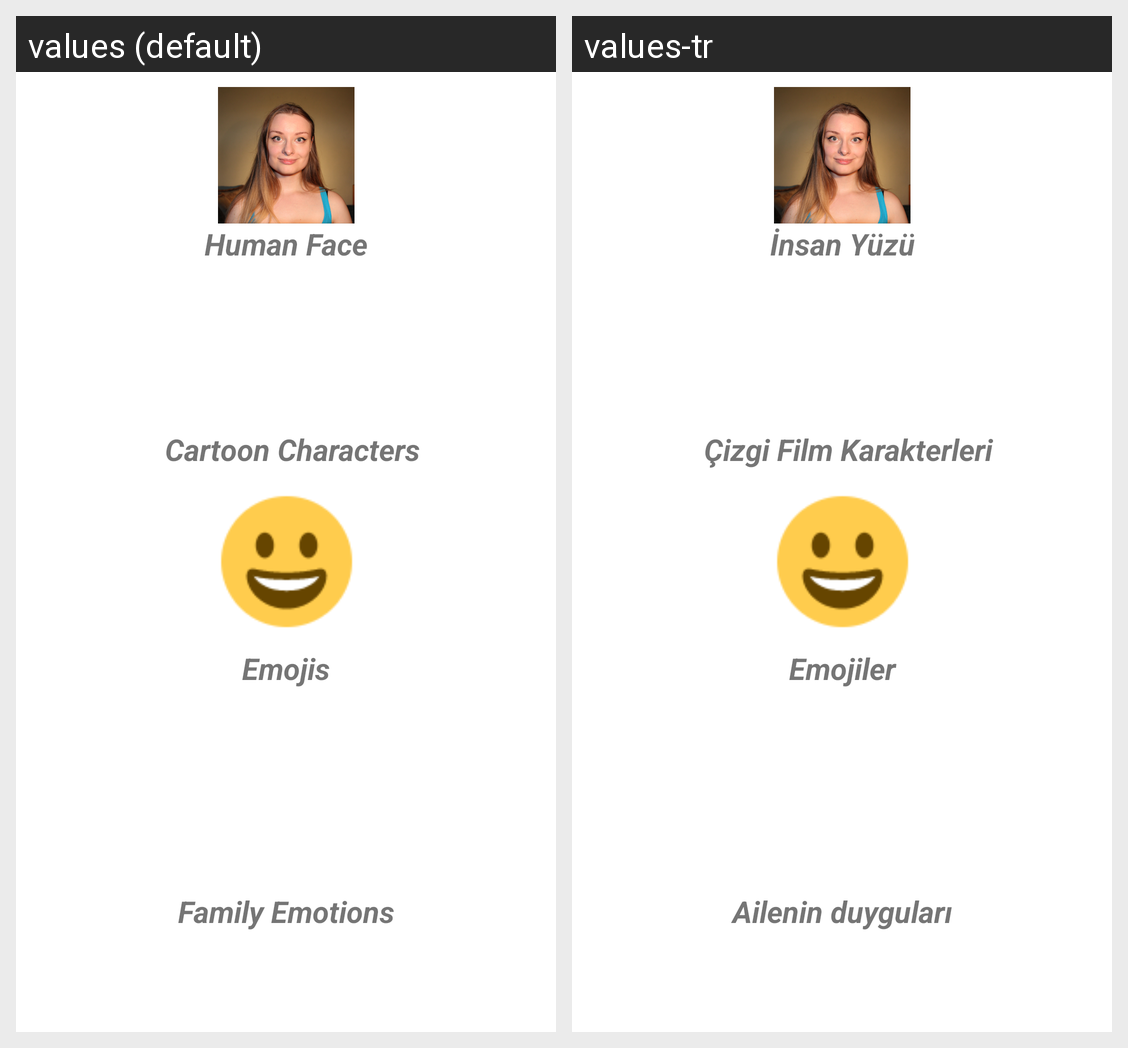

Translations of the strings shown on this Android screen, per locale in the grid:
Android screen res/layout/activity_emotion_options.xml rendered under 2 locales, left to right: values (default), values-tr. Device: Nexus 5 (rendered at 1080×1920; each locale shown at half size, 540×960, under a caption strip naming it); theme AppTheme.
Strings drawn on this screen, with the default value and each locale's value (text and hints the layout hard-codes, and strings that could not be matched under every locale, appear in the picture but are not listed):

humanFace
  values: Human Face
  values-tr: İnsan Yüzü

cartoonCharacters
  values: Cartoon Characters
  values-tr: Çizgi Film Karakterleri

emojis
  values: Emojis
  values-tr: Emojiler

family_emotion
  values: Family Emotions
  values-tr: Ailenin duyguları
